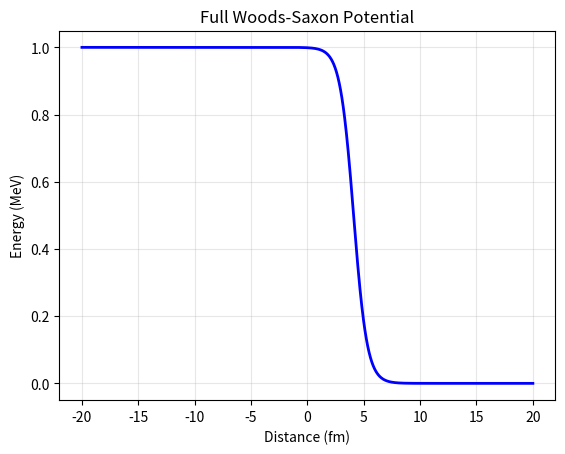
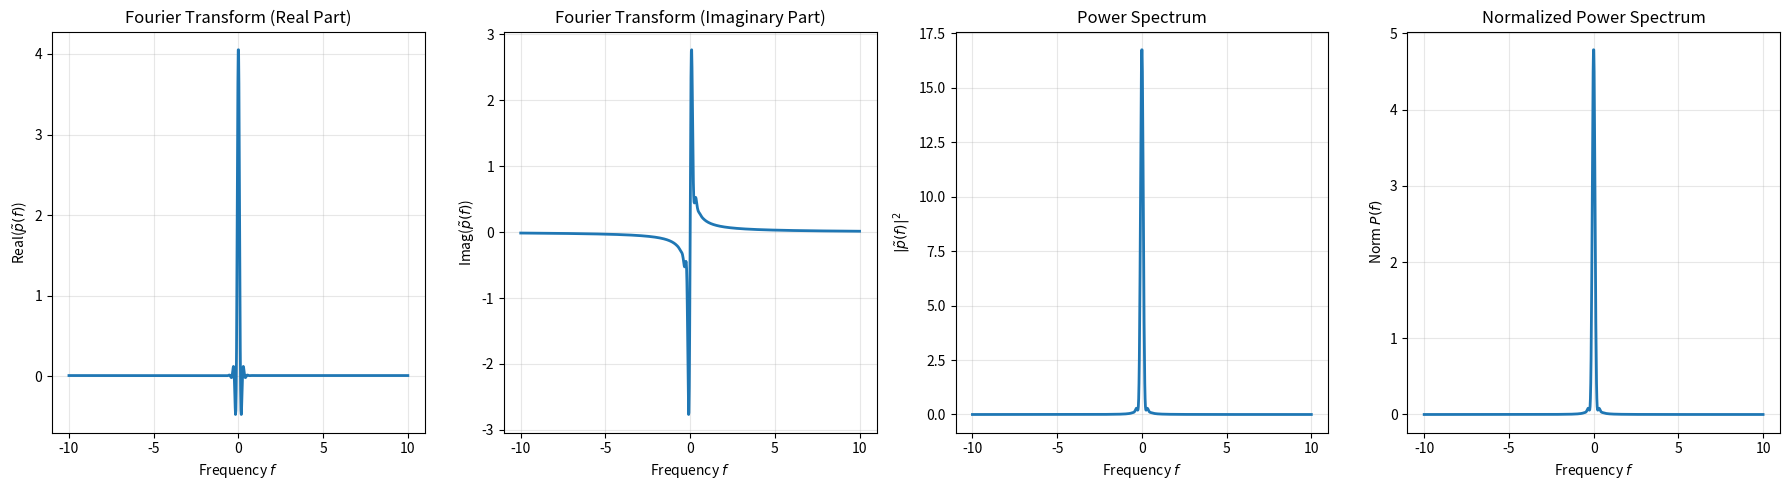

The matplotlib source for these figures, in order:
'''set up and import libraries necessary to plot'''

import matplotlib.pyplot as plt
import numpy as np

'''
GLOBAL VARIABLES
'''
'''A'''
t_0 = 4.1 #(s) seconds
t_a = 0.6 #(s) seconds
xmin = -20  # Femtometers (fm)
xmax = 20   # Femtometers (fm)

plot_points = 1000
steps = 1000
B = np.arange(0, steps, 1)
b = np.arange(0, (-1*steps), -1)

'''B'''
t_min = 0
t_max = 20
t = np.linspace(t_min, t_max, steps)
dt = (t_max - t_min) / steps

# Frequency domain
f_0 = 10 # Adjust this based on what frequencies you want to see
f = np.linspace(-f_0, f_0, steps)
df = (2 * f_0) / steps


'''=Part A
- Define function
- Define graph boundaries
- Call function
- Title graph
- Return Graph
'''

def woods_saxon(t):
    """
    Calculate Woods-Saxon potential at position(s) x.
    Formula: p(t) = 1/(1+e^{(t-t_0)/t_a})
    """
    return 1 / (1 + np.exp((t - t_0)/ t_a))
def p(t):
    return woods_saxon(t)
def graph_woods_saxon():
    """Plot the full Woods-Saxon potential."""
    x_axis = np.linspace(xmin, xmax, plot_points)
    y_axis = woods_saxon(x_axis)
    plt.figure()
    plt.plot(x_axis, y_axis, 'b-', linewidth=2)
    plt.xlabel("Distance (fm)")
    plt.ylabel("Energy (MeV)")
    plt.title("Full Woods-Saxon Potential")
    plt.grid(True, alpha=0.3)
    plt.show()

'''
Part B
~p(f) = int(-infty -> infty)[p(t)e^{i2(pi)ft}dt]
~p(f) = int(-infty -> infty)[(1/(1+e^{(t-t_0)/t_a}))e^{i2(pi)ft}dt]
= sum(-infty -> infty) [(1/(1+e^{(t-t_0)/t_a}))e^{i2(pi)ft}dt]
'''


def compute_fourier_transform(frequencies):
    """Compute Fourier transform for all frequencies (memory efficient)."""
    # Reshape for broadcasting: t as (steps, 1), frequencies as (1, steps)
    t_col = t.reshape(-1, 1)
    f_row = frequencies.reshape(1, -1)
    
    # Compute integrand with broadcasting
    integrand = p(t_col) * np.exp(1j * 2 * np.pi * f_row * t_col)
    print(np.exp(1j * 2 * np.pi * f_row * t_col))
    # Sum over time axis (axis=0)
    return np.sum(integrand, axis=0) * dt

def power_spectrum(frequencies):
    """Compute power spectrum: |~p(f)|^2"""
    return np.abs(compute_fourier_transform(frequencies))**2
def norm(frequencies):
    P = power_spectrum(frequencies)
    N = np.sum(P) * df
    print(N)
    return P/N
    


if __name__ == '__main__':
    # Plot Part A: Woods-Saxon potential
    graph_woods_saxon()
    
    # Plot Part B: Fourier transform (vectorized computation)
    p_tilde_values = compute_fourier_transform(f)
    
    fig, (ax1, ax2, ax3, ax4) = plt.subplots(1, 4, figsize=(18, 5))
    
    # Real part
    ax1.plot(f, np.real(p_tilde_values), linewidth=2)
    ax1.set_xlabel(r"Frequency $f$")
    ax1.set_ylabel(r"Real($\tilde{p}(f)$)")
    ax1.set_title("Fourier Transform (Real Part)")
    ax1.grid(True, alpha=0.3)
    
    # Imaginary part
    ax2.plot(f, np.imag(p_tilde_values), linewidth=2)
    ax2.set_xlabel(r"Frequency $f$")
    ax2.set_ylabel(r"Imag($\tilde{p}(f)$)")
    ax2.set_title("Fourier Transform (Imaginary Part)")
    ax2.grid(True, alpha=0.3)
    
    # Power spectrum
    ax3.plot(f, power_spectrum(f), linewidth=2)
    ax3.set_xlabel(r"Frequency $f$")
    ax3.set_ylabel(r"$|\tilde{p}(f)|^2$")
    ax3.set_title("Power Spectrum")
    ax3.grid(True, alpha=0.3)
    
    ax4.plot(f, norm(f), linewidth=2)
    ax4.set_xlabel(r"Frequency $f$")
    ax4.set_ylabel(r"Norm $P(f)$")
    ax4.set_title("Normalized Power Spectrum")
    ax4.grid(True, alpha=0.3)
    
    plt.tight_layout()
    plt.show()